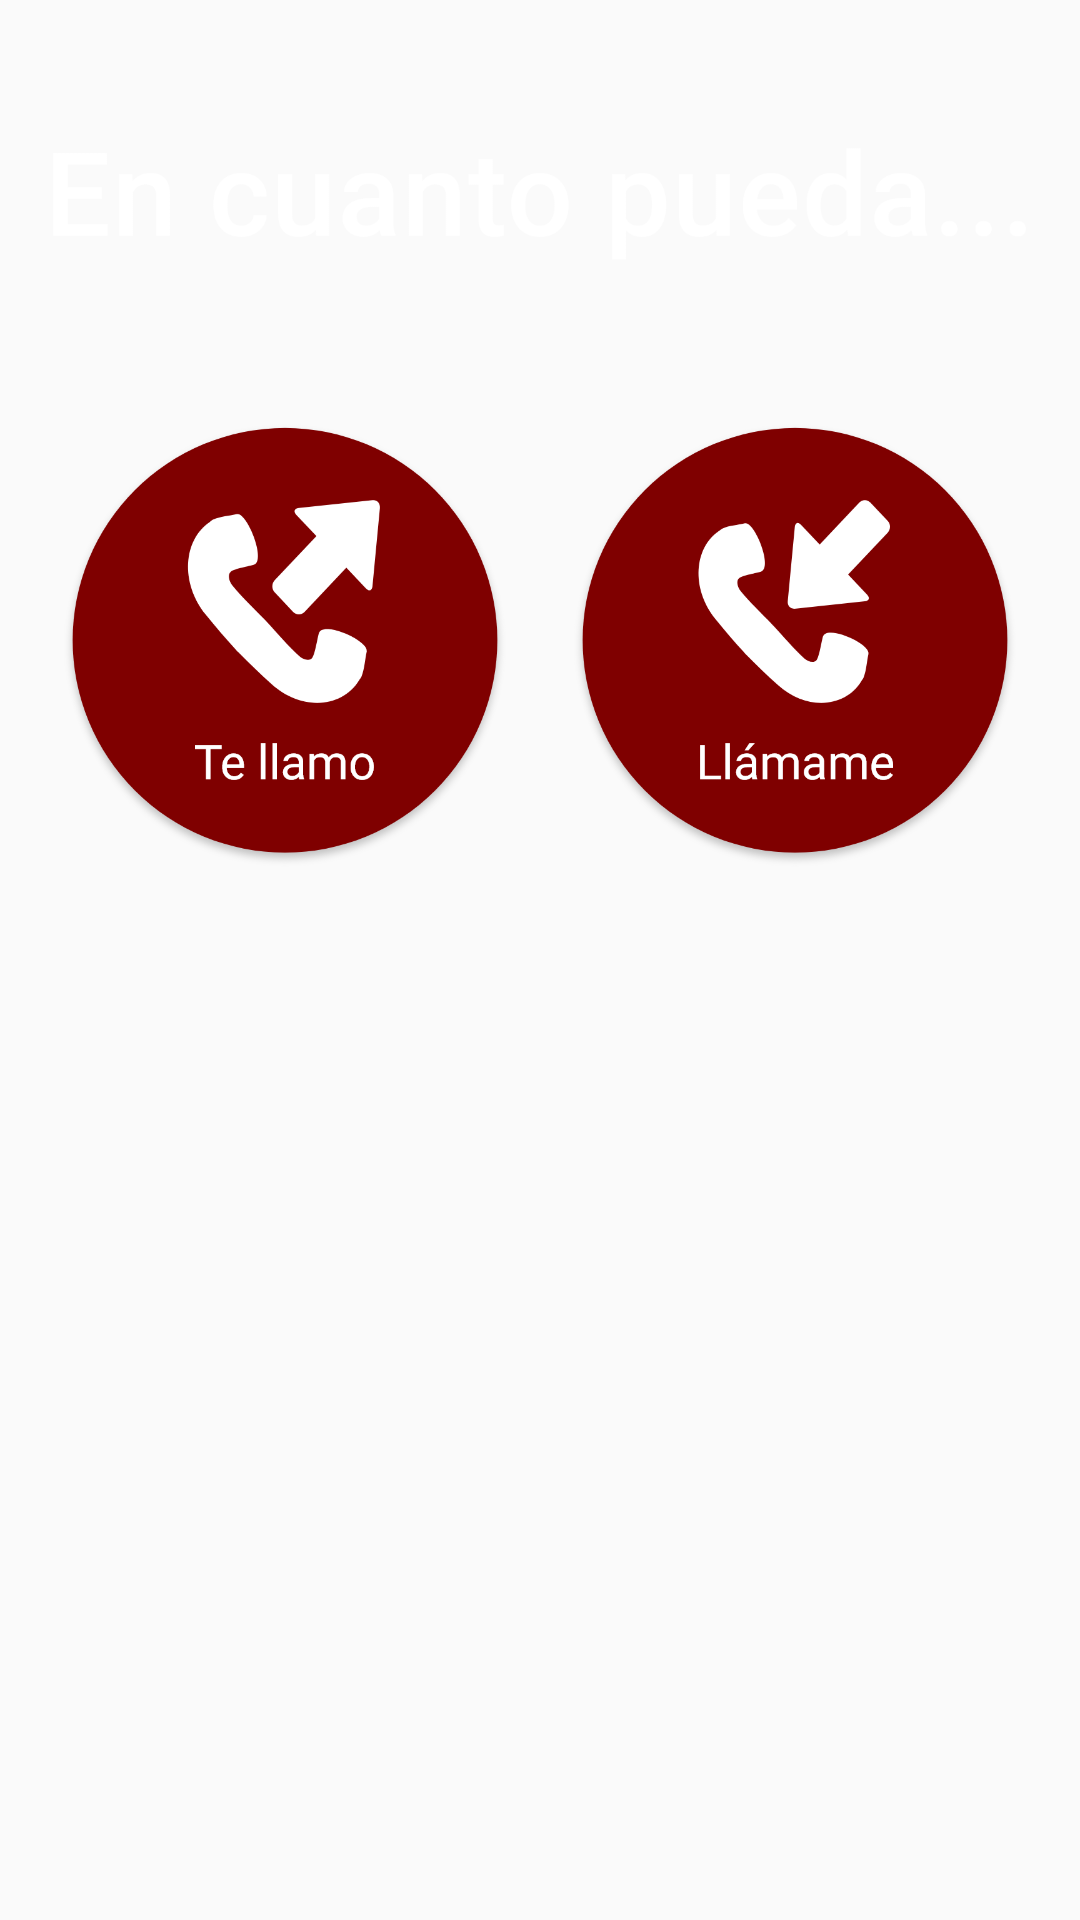

Here is an Android app screen rendered from its layout file. Give the layout XML and the strings, colors and styles it references.
<!-- AndroidManifest.xml: application theme AppTheme -->
<!-- res/layout/fragment_en_cuanto_pueda.xml -->
<LinearLayout xmlns:android="http://schemas.android.com/apk/res/android"
    xmlns:tools="http://schemas.android.com/tools"
    android:layout_width="match_parent"
    android:layout_height="wrap_content"
    android:orientation="vertical"
    tools:context="com.unam.mobile.misavisos.Fragments.ComoEncuentras"
    >

    <ImageView
        android:id="@+id/tv_pregunta"
        android:layout_width="match_parent"
        android:layout_height="100dp"
        android:src="@drawable/encuantopueda"
        android:layout_margin="15dp"/>

    <LinearLayout
        android:layout_width="match_parent"
        android:layout_height="wrap_content"
        android:orientation="horizontal"
        android:gravity="center"
        >

        <ImageButton
            android:id="@+id/btn_teLlamo"
            android:src="@drawable/tellamo"
            android:layout_width="150dp"
            android:layout_height="150dp"
            android:scaleType="fitXY"
            android:background="@android:color/transparent"
            android:layout_margin="10dp"
            />

        <ImageButton
            android:id="@+id/btn_llamame"
            android:src="@drawable/llamame"
            android:layout_width="150dp"
            android:layout_height="150dp"
            android:scaleType="fitXY"
            android:background="@android:color/transparent"
            android:layout_margin="10dp"
            />

    </LinearLayout>

</LinearLayout>
<!-- resources referenced by this layout -->
<resources>
  <!-- drawable encuantopueda: png bitmap (drawable-hdpi, 12885 bytes) -->
  <!-- drawable llamame: png bitmap (drawable-hdpi, 43618 bytes) -->
  <!-- drawable tellamo: png bitmap (drawable-hdpi, 43436 bytes) -->
  <style name="AppTheme" parent="Theme.AppCompat.Light.DarkActionBar">
          
          <item name="colorPrimary">@color/colorPrimaryDark</item>
          <item name="colorPrimaryDark">@color/colorPrimaryDark</item>
          <item name="colorAccent">@color/colorAccent</item>
          <item name="android:listDivider">@android:color/white</item>
  
      </style>
  <color name="colorPrimaryDark">#8E1617</color>
  <color name="colorAccent">#40C4FF</color>
</resources>
